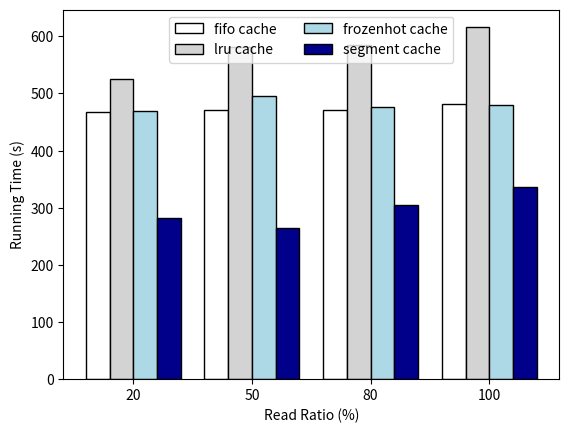

Write Python code to recreate this figure.
import matplotlib.pyplot as plt
import numpy as np

# data
read_ratio = [20, 50, 80, 100]

fifo = [467.2519, 471.2056, 470.7659, 481.2997]
lru = [525.2922, 581.3752, 584.4957, 616.0394]
frozenhot = [470.0873, 495.2340, 476.1560, 479.2454]
segment = [281.2651, 264.7720, 305.2824, 336.4809]

width = 0.4

center = np.arange(len(read_ratio))
fifo_pos = center - 3*width/4
lru_pos = center - width/4
frozenhot_pos = center + width/4
segment_pos = center + 3*width/4

plt.bar(fifo_pos, fifo, width/2, label='fifo cache',
        color='white', edgecolor='black')
plt.bar(lru_pos, lru, width/2, label='lru cache',
        color='lightgrey', edgecolor='black')
plt.bar(frozenhot_pos, frozenhot, width/2, label='frozenhot cache',
        color='lightblue', edgecolor='black')
plt.bar(segment_pos, segment, width/2, label='segment cache',
        color='darkblue', edgecolor='black')

plt.ylabel('Running Time (s)')

plt.xticks(center, read_ratio)
plt.xlabel('Read Ratio (%)')

plt.legend(loc='upper center', ncol=2)
plt.show()
